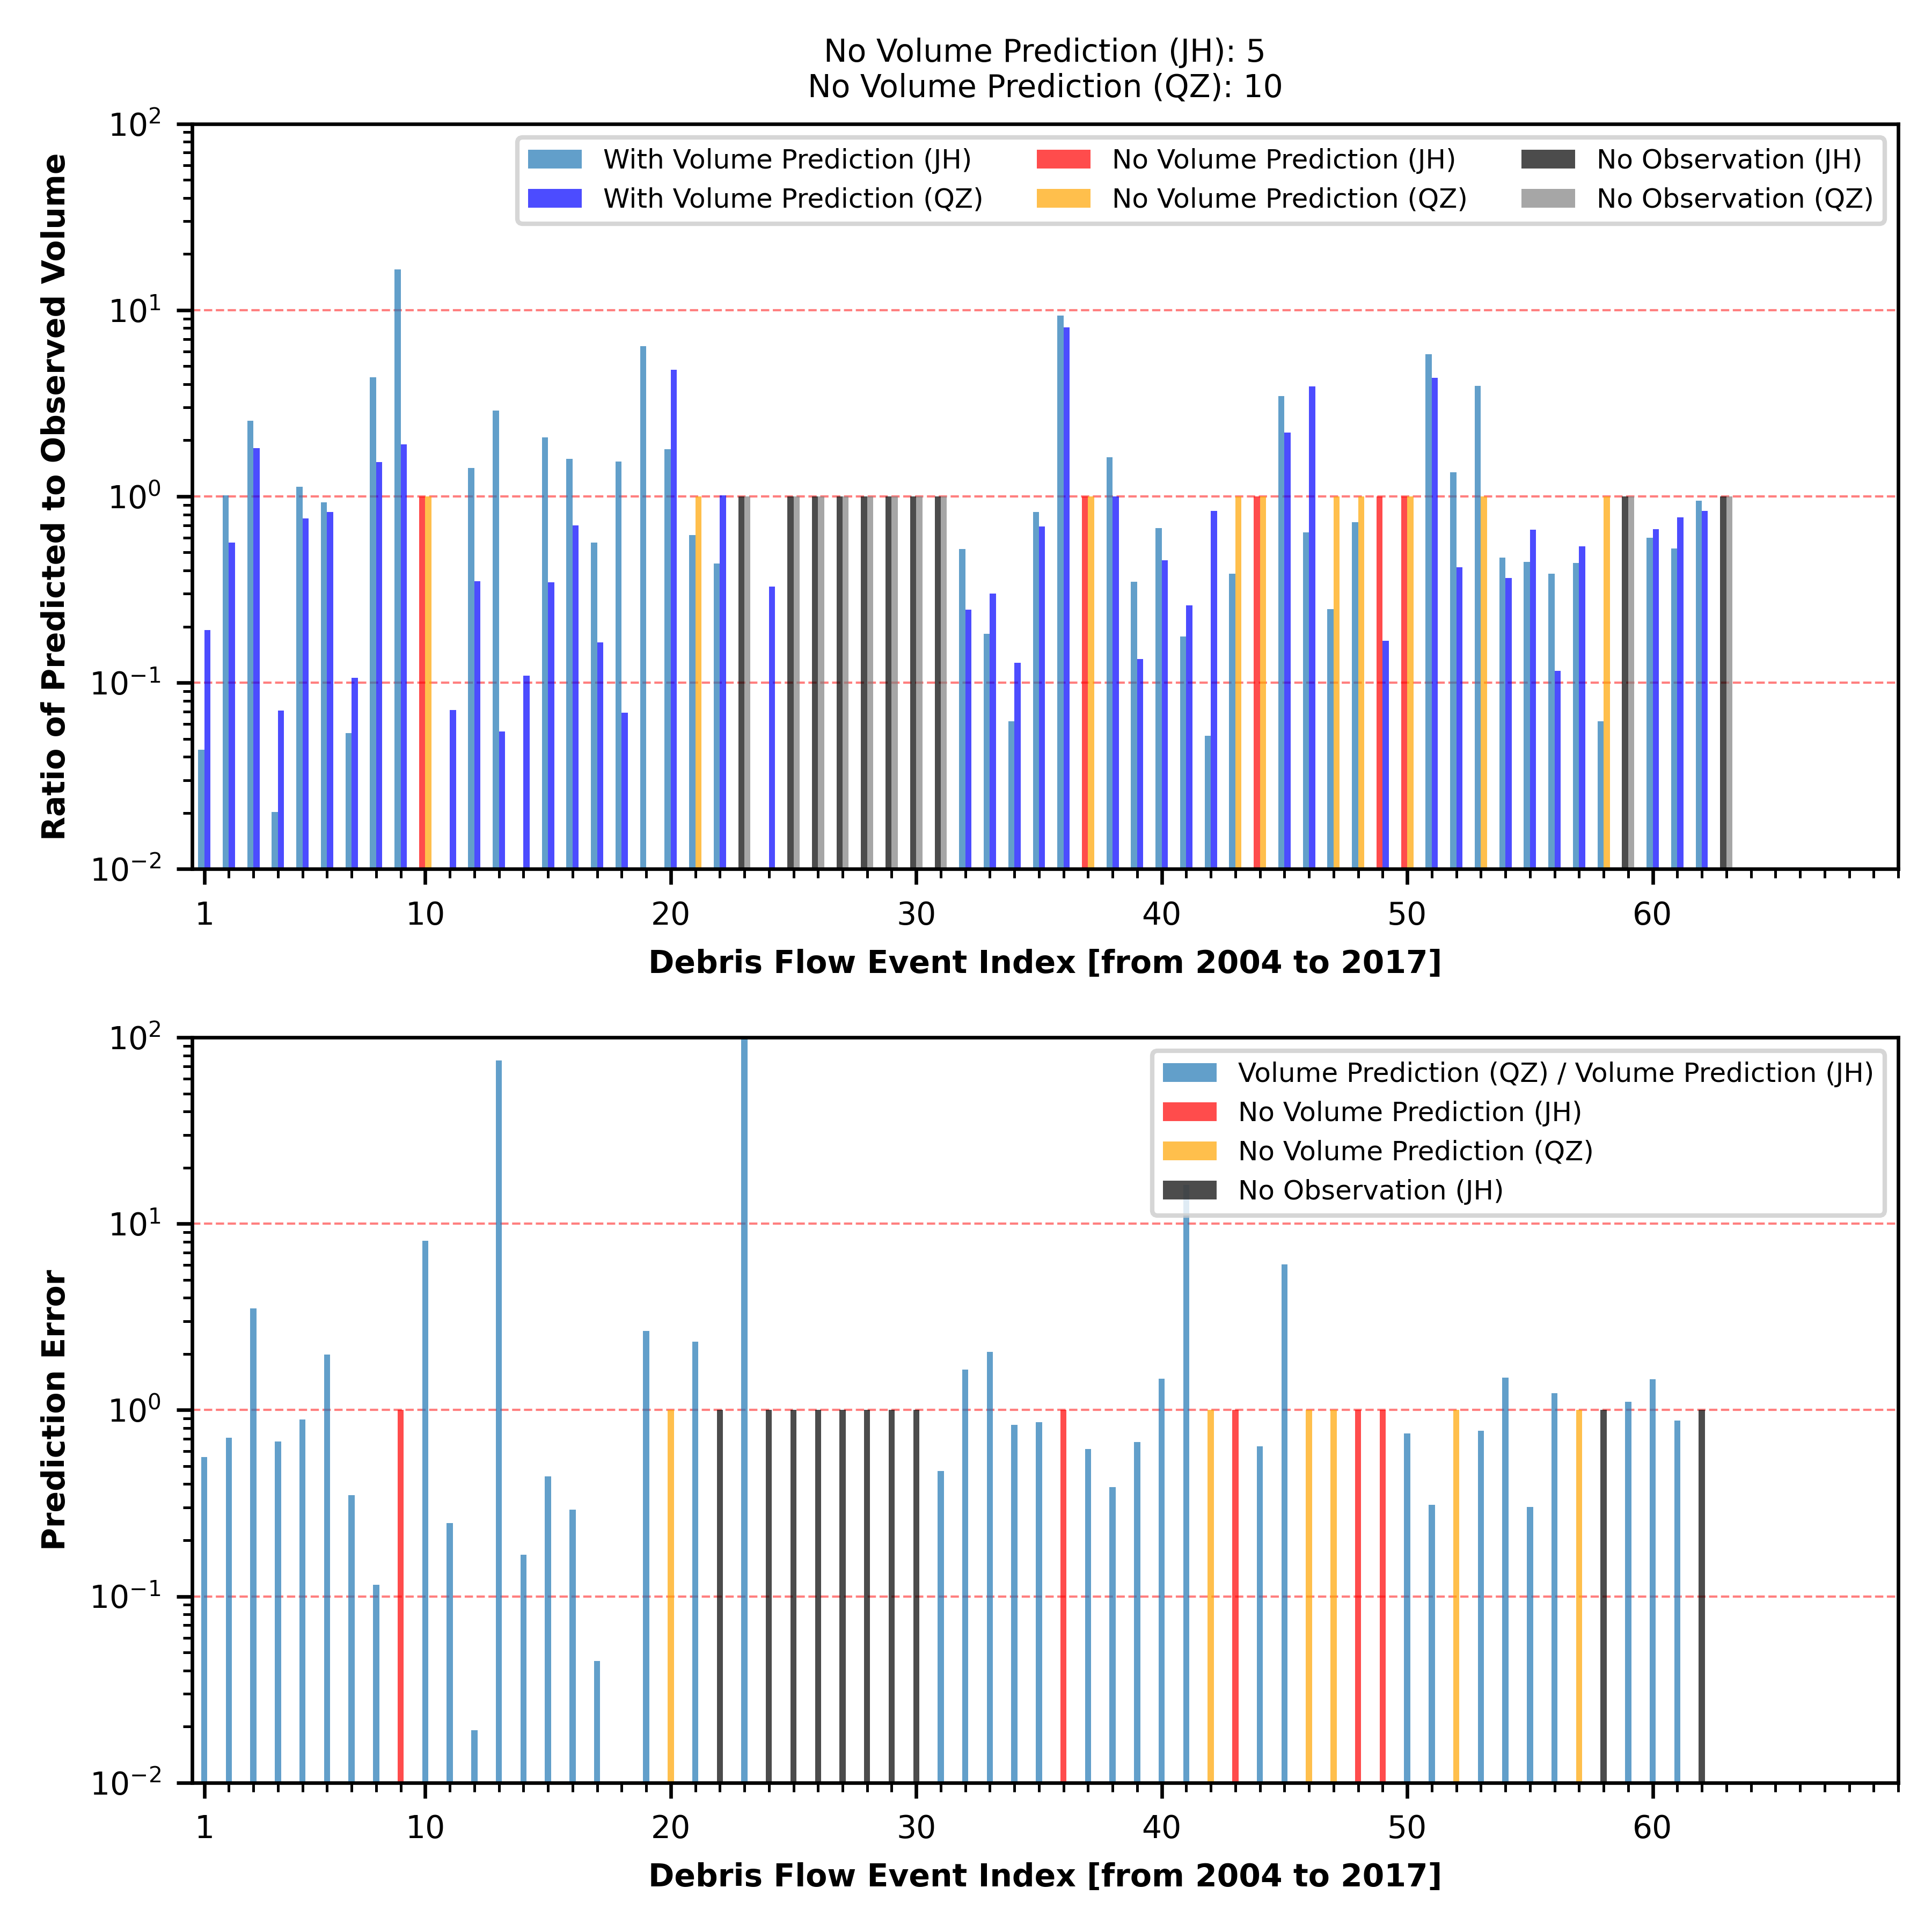

Python code for this plot:
#!/usr/bin/python
# -*- coding: UTF-8 -*-

# __modification time__ = 2025-09-24
# __author__ = Qi Zhou, Helmholtz Centre Potsdam - GFZ German Research Centre for Geosciences
# __find me__ = qi.zhou@gfz-potsdam.de, qi.zhou.geo@gmail.com, https://github.com/Nedasd

import numpy as np
import pandas as pd
import xarray as xr

import matplotlib.pyplot as plt
import matplotlib.ticker as ticker
import matplotlib.gridspec as gridspec

# <editor-fold desc="add the sys.path to search for custom modules">
from pathlib import Path

current_dir = Path(__file__).resolve().parent
# using ".parent" on a "pathlib.Path" object moves one level up the directory hierarchy
project_root = current_dir.parent.parent

import sys

sys.path.append(str(project_root))
# </editor-fold>

# import the custom functions
from functions.toolkit.round_timestamp import round_time
from functions.toolkit.loss_func import likehood_loss, ratio_loss
from functions.toolkit.physical_unit_converter import unit_converter

plt.rcParams.update({'font.size': 7,
                     'axes.formatter.limits': (-4, 6),
                     'axes.formatter.use_mathtext': True})


# <editor-fold desc="(0) load the observed debris flow volume">
event_catalog = pd.read_csv(f"{project_root}/"
                            f"data/event_catalog/debris_flow_volume_2004_2022.txt",
                            skiprows=6, header=0)
event_catalog = event_catalog.iloc[:63, :]

# round the time
y_obs = event_catalog
t_s, t_e = [], []
for event_id in range(len(y_obs)):
    t1 = round_time(y_obs.iloc[event_id, 0])
    t_s.append(t1)

    t2 = round_time(y_obs.iloc[event_id, 1])
    t_e.append(t2)
y_obs.iloc[:, 0] = t_s
y_obs.iloc[:, 1] = t_e
# </editor-fold>


# <editor-fold desc="# (1) calaulate the loss for Jacob default">
# this result is use the default params and data
sed_output = xr.open_dataset(f"{project_root}/functions/SedCas_default/sed_output_2004_2018.nc")
dfs = sed_output["sed_output_catchment_Q50"] # mean values
dfs = dfs.to_dataframe().reset_index()
y_pred = dfs[['time_str', 'sed_output_catchment_Q50']]

# convert the volume unit
catchment_area = 4.83  # unit is km^2
volume = unit_converter(input=y_pred.iloc[:, 1], catchment_area=catchment_area, method="area-aggregated")
y_pred.iloc[:, 1] = volume

# calculate the loss
predicted_gap_JH = ratio_loss(y_obs, y_pred, buffer_time=3, ratio_no_obs=np.nan, ratio_no_prediction=np.inf)
# </editor-fold>


# <editor-fold desc="# (2) calaulate the loss for QZ BO optimal">
# this result is use the default params and data
sed_output = xr.open_dataset(f"{project_root}/functions/SedCas_bo/output/sed_output.nc")
dfs = sed_output["sed_transport_real_Q50"] # mean values
dfs = dfs.to_dataframe().reset_index()
y_pred = dfs[['time_str', "sed_transport_real_Q50"]]

# convert the volume unit
catchment_area = 4.83  # unit is km^2
volume = unit_converter(input=y_pred.iloc[:, 1], catchment_area=catchment_area, method="area-aggregated")
y_pred.iloc[:, 1] = volume

# calculate the loss
predicted_gap_QZ = ratio_loss(y_obs, y_pred, buffer_time=3, ratio_no_obs=np.nan, ratio_no_prediction=np.inf)
# </editor-fold>


# (2) plot it
x = np.arange(len(y_obs))
width = 0.25

fig = plt.figure(figsize=(6, 6))
gs = gridspec.GridSpec(2, 1)
ax = plt.subplot(gs[0])

num_no_prediction_JH = 0
num_no_prediction_QZ = 0
for idx in x:

    # plot benchmark
    ratio = predicted_gap_JH[idx][-1]
    if np.isnan(ratio):
        # no observed volume
        ratio = 1
        color = "black"
        label = "No Observation (JH)"
    elif np.isinf(ratio):
        # no detection
        ratio = 1
        color = "red"
        label = "No Volume Prediction (JH)"
        num_no_prediction_JH = num_no_prediction_JH + 1
    else:
        # succssed
        color = "C0"
        label = "With Volume Prediction (JH)"

    ax.bar(1 + idx - width/2, ratio, width, color=color, alpha=0.7, label=label, zorder=2)


    # plot QZ after BO
    ratio = predicted_gap_QZ[idx][-1]
    if np.isnan(ratio):
        # no observed volume
        ratio = 1
        color = "gray"
        label = "No Observation (QZ)"
    elif np.isinf(ratio):
        # no detection
        ratio = 1
        color = "orange"
        label = "No Volume Prediction (QZ)"
        num_no_prediction_QZ = num_no_prediction_QZ + 1
    else:
        # succssed
        color = "blue"
        label = "With Volume Prediction (QZ)"

    ax.bar(1 + idx + width/2, ratio, width, color=color, alpha=0.7, label=label, zorder=2)


ax.set_title(label=f"No Volume Prediction (JH): {num_no_prediction_JH}\n"
                   f"No Volume Prediction (QZ): {num_no_prediction_QZ}", fontsize=7)
ax.set_ylim(1e-2, 1e2)
ax.set_xlim(0.5, 70)

handles, labels = ax.get_legend_handles_labels()
by_label = dict(zip(labels, handles))
ax.legend(by_label.values(), by_label.keys(), fontsize=6, ncol=3)

ax.set_yscale('log')
ax.grid(axis='y', color='red', linestyle='--', lw=0.5, alpha=0.5, zorder=1)
ax.xaxis.set_major_locator(ticker.MultipleLocator(10))
ax.xaxis.set_minor_locator(ticker.MultipleLocator(1))
ax.set_xticks([1, 10, 20, 30, 40, 50, 60], [1, 10, 20, 30, 40, 50, 60])

ax.set_ylabel("Ratio of Predicted to Observed Volume", fontweight='bold')
ax.set_xlabel("Debris Flow Event Index [from 2004 to 2017]", fontweight='bold')


# ratio QZ/JH
ax = plt.subplot(gs[1])
for idx in x:

    ratio_JH = predicted_gap_JH[idx][-1]
    ratio_QZ = predicted_gap_QZ[idx][-1]

    if np.isnan(ratio_JH) or np.isnan(ratio_QZ):
        # no observed volume
        ratio = 1
        color = "black"
        label = "No Observation (JH)"
    else:

        if np.isinf(ratio_JH):
            # no detection
            ratio = 1
            color = "red"
            label = "No Volume Prediction (JH)"

        elif np.isinf(ratio_QZ):
            # no detection
            ratio = 1
            color = "orange"
            label = "No Volume Prediction (QZ)"

        else:
            # with detection
            ratio = ratio_QZ / ratio_JH
            color = "C0"
            label = "Volume Prediction (QZ) / Volume Prediction (JH)"

    ax.bar(idx, ratio, width, color=color, alpha=0.7, label=label, zorder=2)


ax.set_ylim(1e-2, 1e2)
ax.set_xlim(0.5, 70)

handles, labels = ax.get_legend_handles_labels()
by_label = dict(zip(labels, handles))
ax.legend(by_label.values(), by_label.keys(), fontsize=6, ncol=1)

ax.set_yscale('log')
ax.grid(axis='y', color='red', linestyle='--', lw=0.5, alpha=0.5, zorder=1)
ax.xaxis.set_major_locator(ticker.MultipleLocator(10))
ax.xaxis.set_minor_locator(ticker.MultipleLocator(1))
ax.set_xticks([1, 10, 20, 30, 40, 50, 60], [1, 10, 20, 30, 40, 50, 60])

ax.set_ylabel("Prediction Error", fontweight='bold')
ax.set_xlabel("Debris Flow Event Index [from 2004 to 2017]", fontweight='bold')


plt.tight_layout()
plt.savefig(f"{current_dir}/default_results_vs_BI.png", dpi=600)  # , transparent=True
plt.show()
plt.close(fig=fig)
